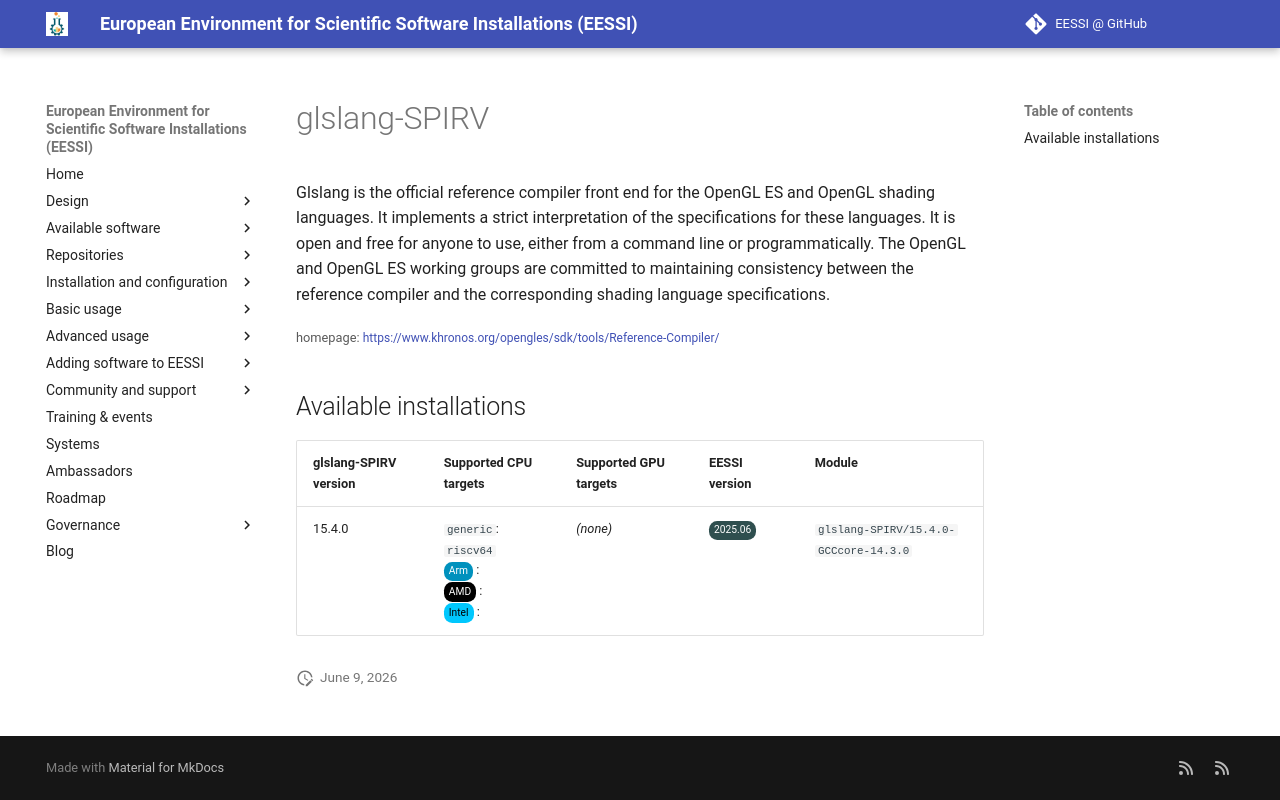

repository: EESSI/docs · page: available_software_riscv/detail/glslang-SPIRV/index.html · generator: mkdocs

---
json_ld:
  '@context': https://schema.org
  '@type': SoftwareApplication
  applicationCategory: DeveloperApplication
  description: 'Glslang is the official reference compiler front end for the OpenGL
    ES and OpenGL shading languages.

    It implements a strict interpretation of the specifications for these languages.
    It is open and free for anyone to use,

    either from a command line or programmatically. The OpenGL and OpenGL ES working
    groups are committed to maintaining

    consistency between the reference compiler and the corresponding shading language
    specifications.'
  license: Not confirmed
  name: glslang-SPIRV
  offers:
    '@type': Offer
    price: 0
  operatingSystem: LINUX
  review:
    '@type': Review
    author:
      '@type': Organization
      name: EESSI
    reviewBody: Application has been successfully made available on all architectures
      supported by EESSI
    reviewRating:
      '@type': Rating
      ratingValue: 5
  softwareRequirements: See https://www.eessi.io/docs/ for how to make EESSI available
    on your system
  softwareVersion: '[''15.4.0'']'
  url: https://www.khronos.org/opengles/sdk/tools/Reference-Compiler/
---
# glslang-SPIRV


Glslang is the official reference compiler front end for the OpenGL ES and OpenGL shading languages.
It implements a strict interpretation of the specifications for these languages. It is open and free for anyone to use,
either from a command line or programmatically. The OpenGL and OpenGL ES working groups are committed to maintaining
consistency between the reference compiler and the corresponding shading language specifications.

<small>homepage: </small><span class="software-link">[https://www.khronos.org/opengles/sdk/tools/Reference-Compiler/](https://www.khronos.org/opengles/sdk/tools/Reference-Compiler/)</span>

## Available installations


|glslang-SPIRV version|Supported CPU targets|Supported GPU targets|EESSI version|Module|
| --- | --- | --- | --- | --- |
|15.4.0|`generic`: `riscv64`<br/><span class="software-cpu-arm">Arm</span>: <br/><span class="software-cpu-amd">AMD</span>: <br/><span class="software-cpu-intel">Intel</span>: <br/>|*(none)*|<span class="software-eessi-version-202506">2025.06</span>|`glslang-SPIRV/15.4.0-GCCcore-14.3.0`|
